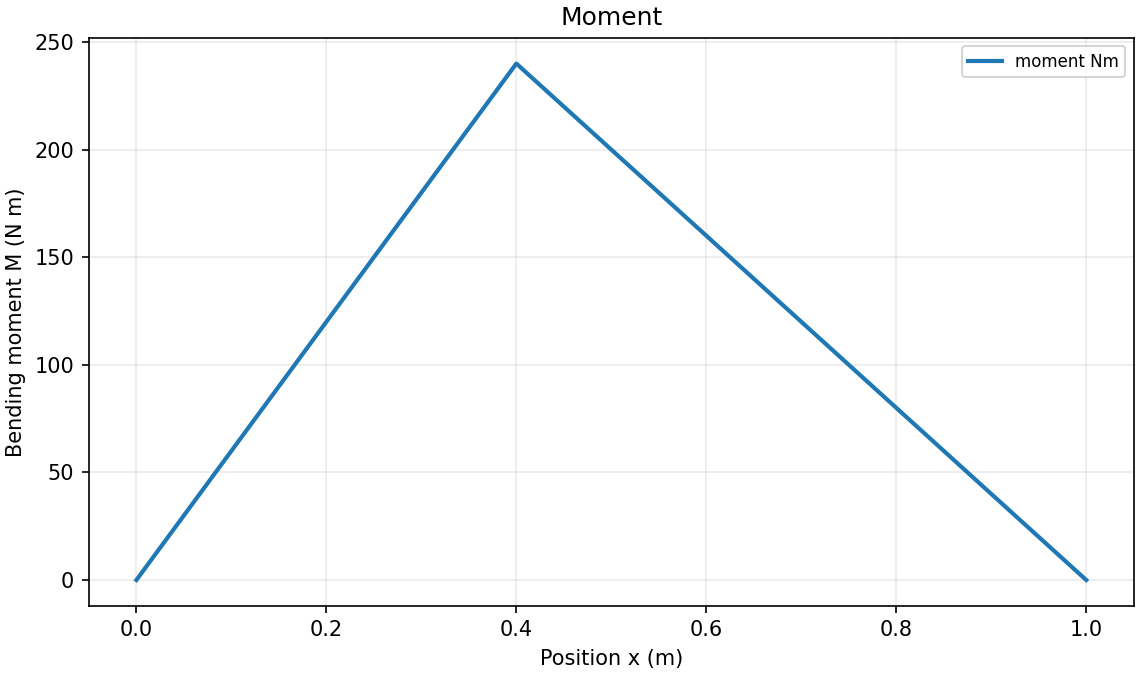

The data file committed next to this chart (first rows):
x_m, shear_N, moment_Nm
0.0, 600.0, 0.0
0.02, 600.0, 12.0
0.04, 600.0, 24.0
0.06, 600.0, 36.0
0.08, 600.0, 48.0
0.1, 600.0, 60.0
0.12, 600.0, 72.0
0.14, 600.0, 84
0.16, 600.0, 96.0
0.18, 600.0, 108.0
0.2, 600.0, 120.0
0.22, 600.0, 132.0
0.24, 600.0, 144.0
0.26, 600.0, 156.0
0.28, 600.0, 168
0.3, 600.0, 180.0
0.32, 600.0, 192.0
0.34, 600.0, 204
0.36, 600.0, 216.0
0.38, 600.0, 228.0
0.4, 600.0, 240.0
0.4, -400.0, 240.0
0.42, -400.0, 232
0.44, -400.0, 224
0.46, -400.0, 216.0
0.48, -400.0, 208
0.5, -400.0, 200
0.52, -400.0, 192.0
0.54, -400.0, 184.0
0.56, -400.0, 176
0.58, -400.0, 168
0.6, -400.0, 160
0.62, -400.0, 152
0.64, -400.0, 144.0
0.66, -400.0, 136.0
0.68, -400.0, 128
0.7, -400.0, 120
0.72, -400.0, 112
0.74, -400.0, 104
0.76, -400.0, 96.0
0.78, -400.0, 88.0
0.8, -400.0, 80.0
0.82, -400.0, 72.0
0.84, -400.0, 64
0.86, -400.0, 56
0.88, -400.0, 48.0
0.9, -400.0, 40.0
0.92, -400.0, 32.0
0.94, -400.0, 24
0.96, -400.0, 16
0.98, -400.0, 8.0
1.0, -400.0, 0.0
